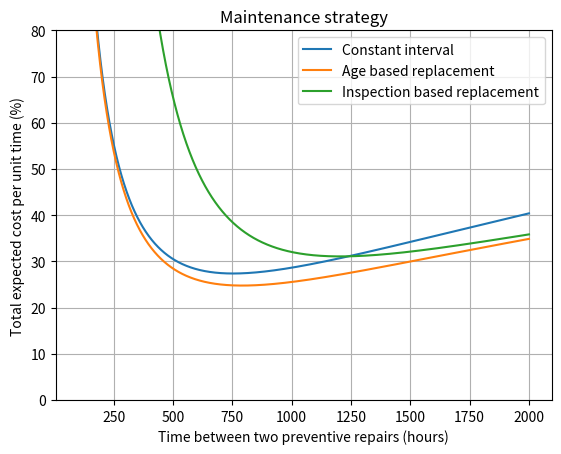

Write Python code to recreate this figure.
# -*- coding: utf-8 -*-
"""
Created on Thu Jun 13 09:21:25 2019

[redacted]
"""
import numpy as np
import matplotlib.pyplot as plt
from scipy.integrate import quad
#maintenance modelling
def failure_rate(beta, n, t):
    return beta/n *(t/n)**(beta-1)
    
def failure_function(beta, n, t):
    return 1-(np.exp(-(t/n)**beta))

def reliability_function(beta,n,t):
    return (np.exp(-(t/n)**beta))

def pdf(beta, n, t):
    return (beta / n) * (t / n)**(beta - 1) * np.exp(-(t / n)**beta)


def N_failures(beta,n,t):
    return (t/n)**beta

def integral_function(beta, n,tp):
    f = lambda t:(beta / n) * (t / n)**(beta - 1) * np.exp(-(t / n)**beta)*t
    return quad(f,0,tp)[0]

    
beta    = 1.263389  
n       = 3867.6847 
Cp      = 20000
Cc      = Cp*30
Ci      = Cp/5

#start=0
#end=10000
#steps = 1000000

#x = np.linspace(start,end,steps)
#problist = pdf(beta,n,x)
#failure = failure_function(beta,n,x)
#reliable = reliability_function(beta,n,x)
#failurerate = failure_rate(beta,n,x)
#n_fault = N_failures(beta,n,x)

def constant_interval(Cp, Cc, t):
    TEClist=[]
    for i in range(len(t)):
        tp=t[i]
        TEC = (Cp + Cc *N_failures(beta,n,tp))/tp
        TEClist.append(TEC)
    return TEClist

def age_based_replacement(Cp, Cc, t):
    TEClist=[]
    for i in range(len(t)):
        tp=t[i]
        TEC = (Cp *reliability_function(beta,n,tp)+Cc*failure_function(beta,n,tp))/(tp*reliability_function(beta,n,tp)+integral_function(beta,n,tp))
        TEClist.append(TEC)
    return TEClist

def inspection_based_replacement(Cp,Cc,Ci,t):
    
    TEClist=[]
    for i in range(len(t)):
        tp=t[i]
        n_number=0
        exlist=[]
        for i in range(100):
            n_number=n_number+1
            expected = reliability_function(beta,n,n_number*tp)*((Ci) + Cp*failure_function(beta,n,tp))  
            exlist.append(expected)
        exlistsum=sum(exlist)+Cc*failure_function(beta, n, tp)
        ttff = (tp*reliability_function(beta,n,tp)+integral_function(beta,n,tp))
        TEC = exlistsum/ttff
        TEClist.append(TEC)
        
          
        
    return TEClist
    

tp = np.linspace(100,2000,4000)
TEC_ci = constant_interval(Cp,Cc,tp)                    #constant interval
TEC_ab = age_based_replacement(Cp,Cc,tp)                #age based
TEC_ib = inspection_based_replacement(Cp,Cc,Ci,tp)      #inspection based


y_limits = [100,180]
y_base = y_limits[0]

TEC_ci_per=[]
TEC_ab_per=[]
TEC_ib_per=[]
for x in range(len(TEC_ci)):
    TEC_ci_per.append(TEC_ci[x]/y_base*100-100)
    TEC_ab_per.append(TEC_ab[x]/y_base*100-100)
    TEC_ib_per.append(TEC_ib[x]/y_base*100-100)
    


ci_min = min(TEC_ci)
ab_min = min(TEC_ab)
ib_min = min(TEC_ib)

ci_min_index = TEC_ci.index(min(TEC_ci))
ab_min_index = TEC_ab.index(min(TEC_ab))
ib_min_index = TEC_ib.index(min(TEC_ib))


total_list = [ci_min, ab_min, ib_min]
total_list_index = [ci_min_index, ab_min_index, ib_min_index]
name_list  = ['Constant interval', 'Age based replacement', 'Inspection based replacement']

total_min = total_list.index(min(total_list))

print ('The most optimal maintenance strategy is: ', name_list[total_min], 'with time between repair of ', round(tp[(total_list_index)[total_min]],0) )


#plt.subplot(211)
#plt.plot(tp, TEC_ci, tp, TEC_ab, tp, TEC_ib)
#plt.legend(['Constant interval', 'Age based replacement', 'Inspection based replacement'])
#plt.title('Maintenance strategy')
#plt.xlabel('Time between two preventive repairs')
#plt.ylabel('Total expected cost per unit time')
#plt.ylim(y_limits)
#plt.show()

#plt.subplot(212)
plt.plot(tp,TEC_ci_per, tp,TEC_ab_per,tp,TEC_ib_per)
plt.legend(['Constant interval', 'Age based replacement', 'Inspection based replacement'])
plt.title('Maintenance strategy')
plt.xlabel('Time between two preventive repairs (hours)')
plt.ylabel('Total expected cost per unit time (%)')
plt.ylim([0,80])
plt.grid()
plt.show()




    
    